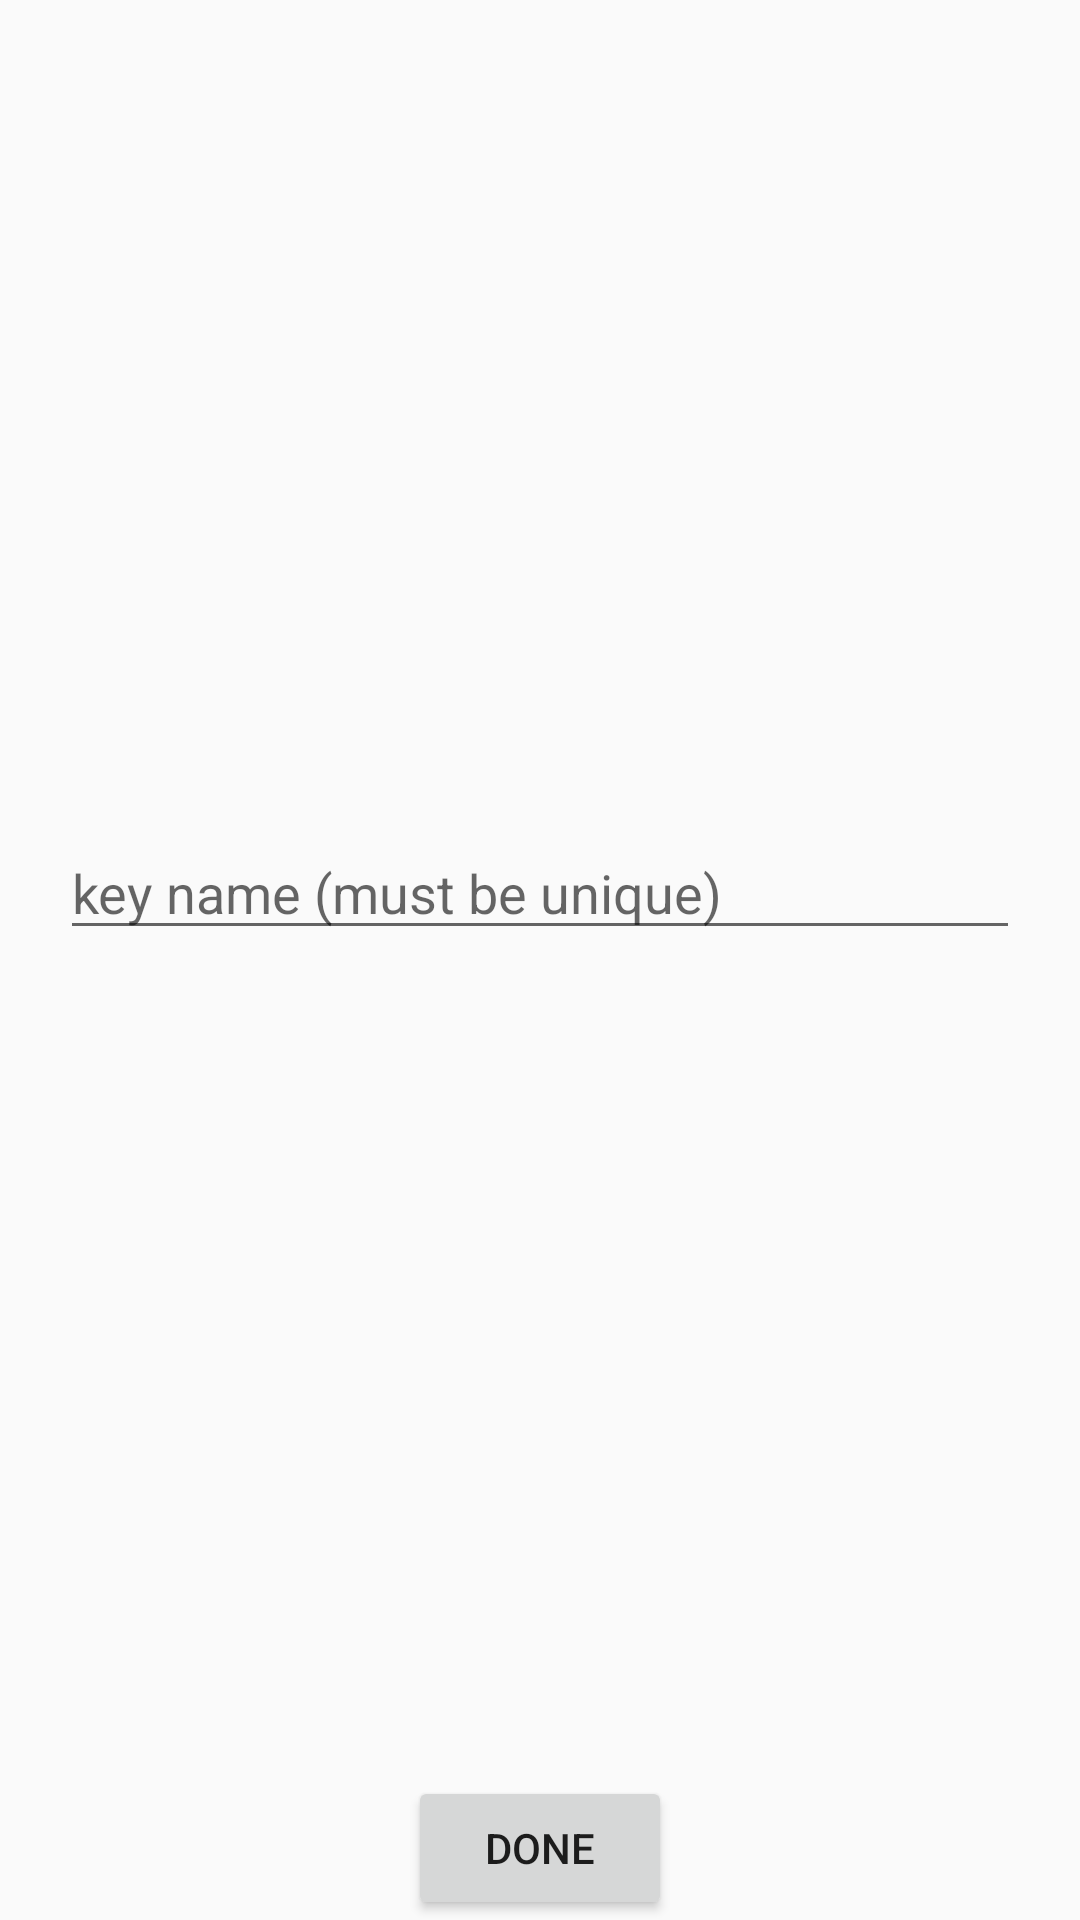

Write the Android layout XML for this screen, with the resource values it uses.
<!-- AndroidManifest.xml: application theme Theme.NoPasswordForYou -->
<!-- res/layout/add_alias.xml -->
<?xml version="1.0" encoding="utf-8"?>
<androidx.constraintlayout.widget.ConstraintLayout xmlns:android="http://schemas.android.com/apk/res/android"
    xmlns:app="http://schemas.android.com/apk/res-auto"
    android:layout_width="match_parent"
    android:layout_height="wrap_content">


    <com.google.android.material.textfield.TextInputEditText
        android:id="@+id/alias"
        android:layout_width="match_parent"
        android:layout_height="wrap_content"
        android:layout_margin="20dp"
        android:hint="key name (must be unique)"
        android:text=""

        android:visibility="visible"
        app:layout_constraintBottom_toTopOf="@id/addKey"

        app:layout_constraintEnd_toEndOf="parent"
        app:layout_constraintStart_toStartOf="parent"
        app:layout_constraintTop_toTopOf="parent" />

    <androidx.appcompat.widget.AppCompatButton
        android:id="@+id/addKey"
        android:layout_width="wrap_content"
        android:layout_height="wrap_content"
        android:text="done"
        app:layout_constraintBottom_toBottomOf="parent"
        app:layout_constraintEnd_toEndOf="@+id/alias"
        app:layout_constraintStart_toStartOf="@+id/alias" />


</androidx.constraintlayout.widget.ConstraintLayout>
<!-- resources referenced by this layout -->
<resources>
  <style name="Theme.NoPasswordForYou" parent="Theme.AppCompat.Light.NoActionBar" />
</resources>
